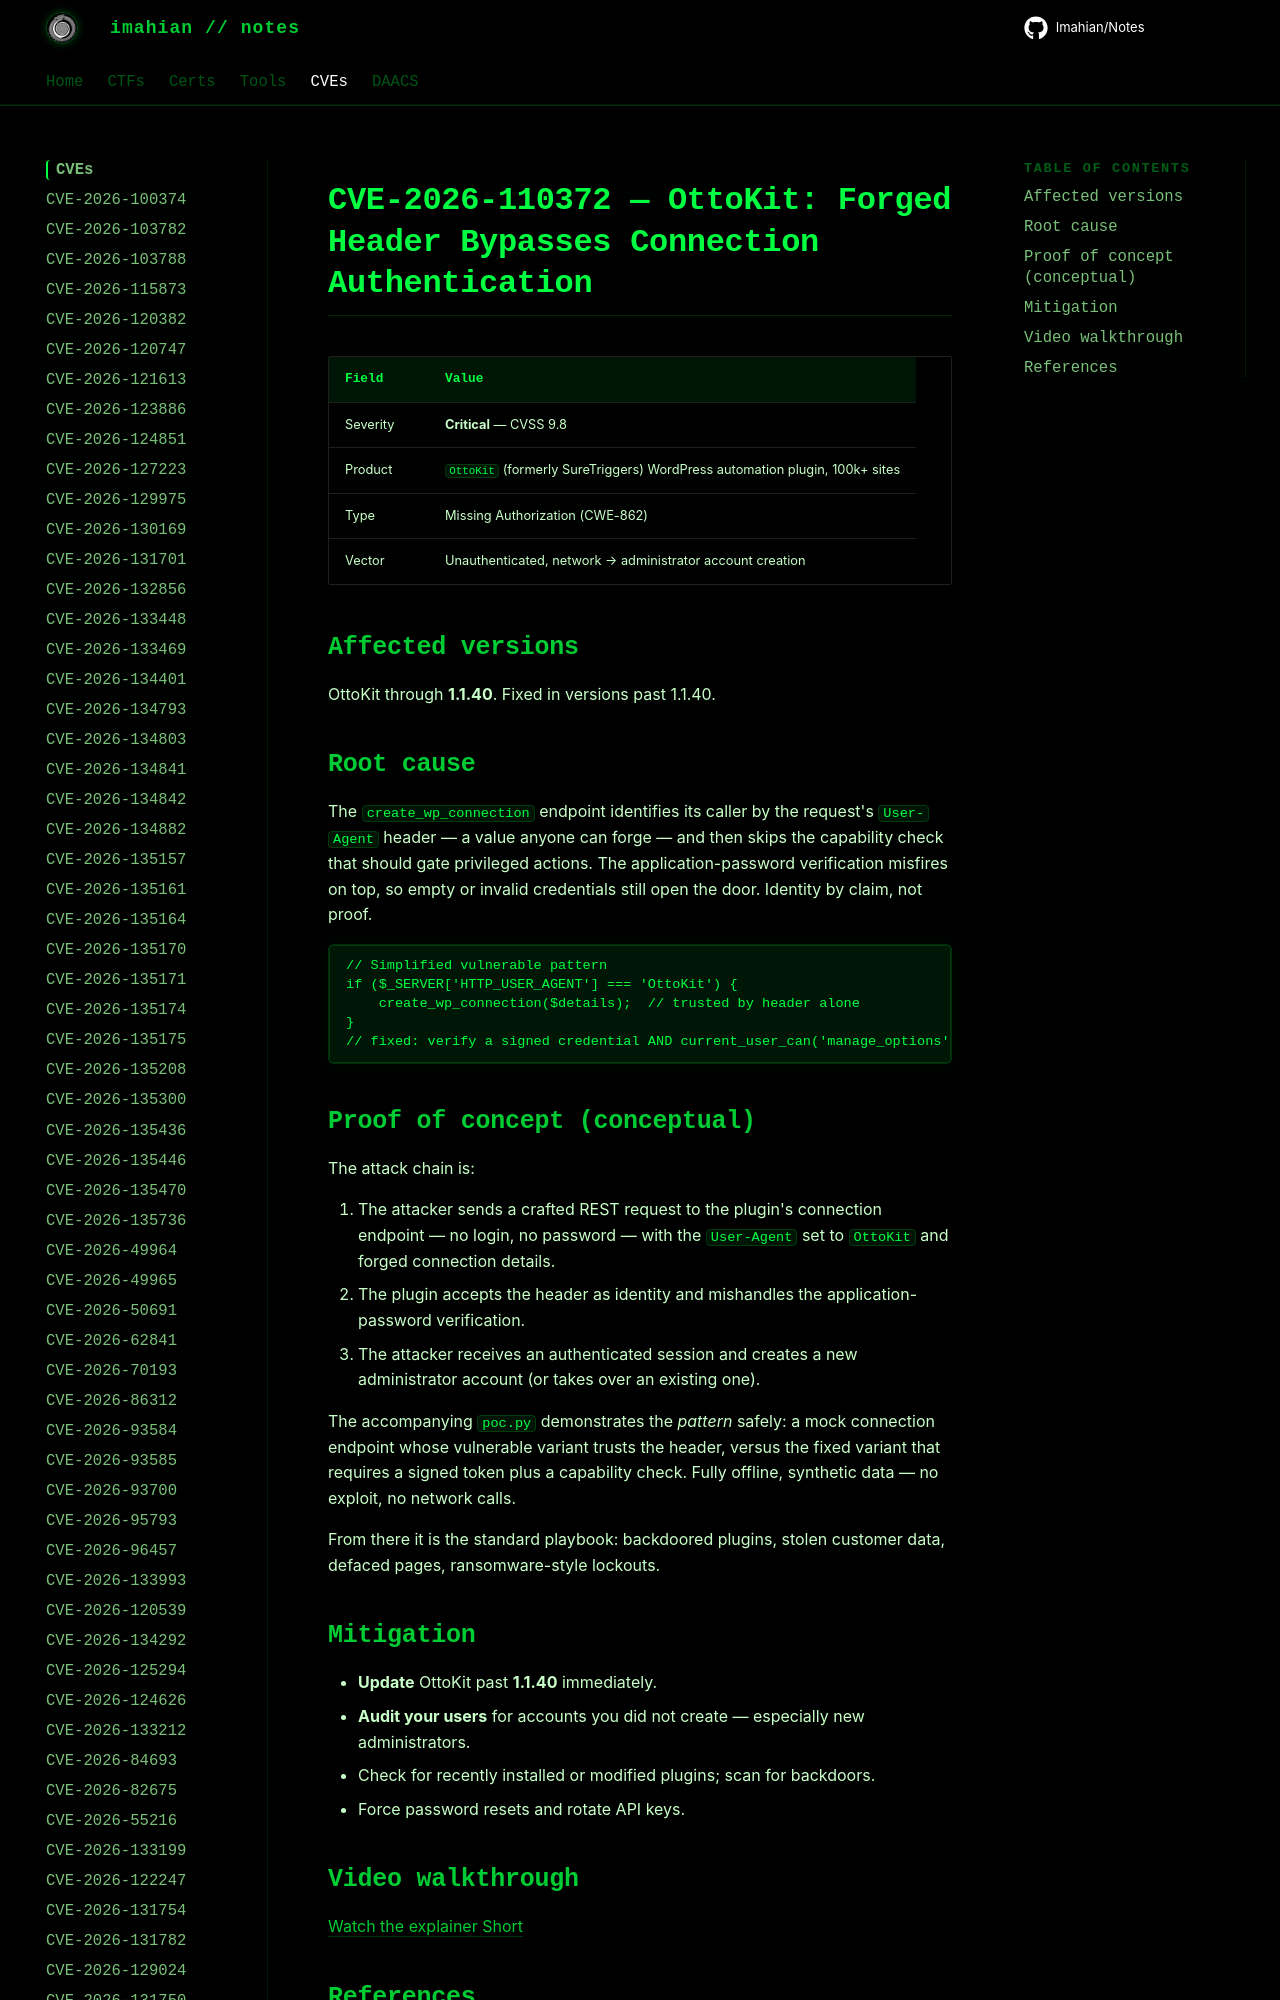

repository: Imahian/Notes · page: CVEs/CVE-2026-110372/index.html · generator: mkdocs

# CVE-2026-110372 — OttoKit: Forged Header Bypasses Connection Authentication

| Field | Value |
|---|---|
| Severity | **Critical** — CVSS 9.8 |
| Product | `OttoKit` (formerly SureTriggers) WordPress auto
